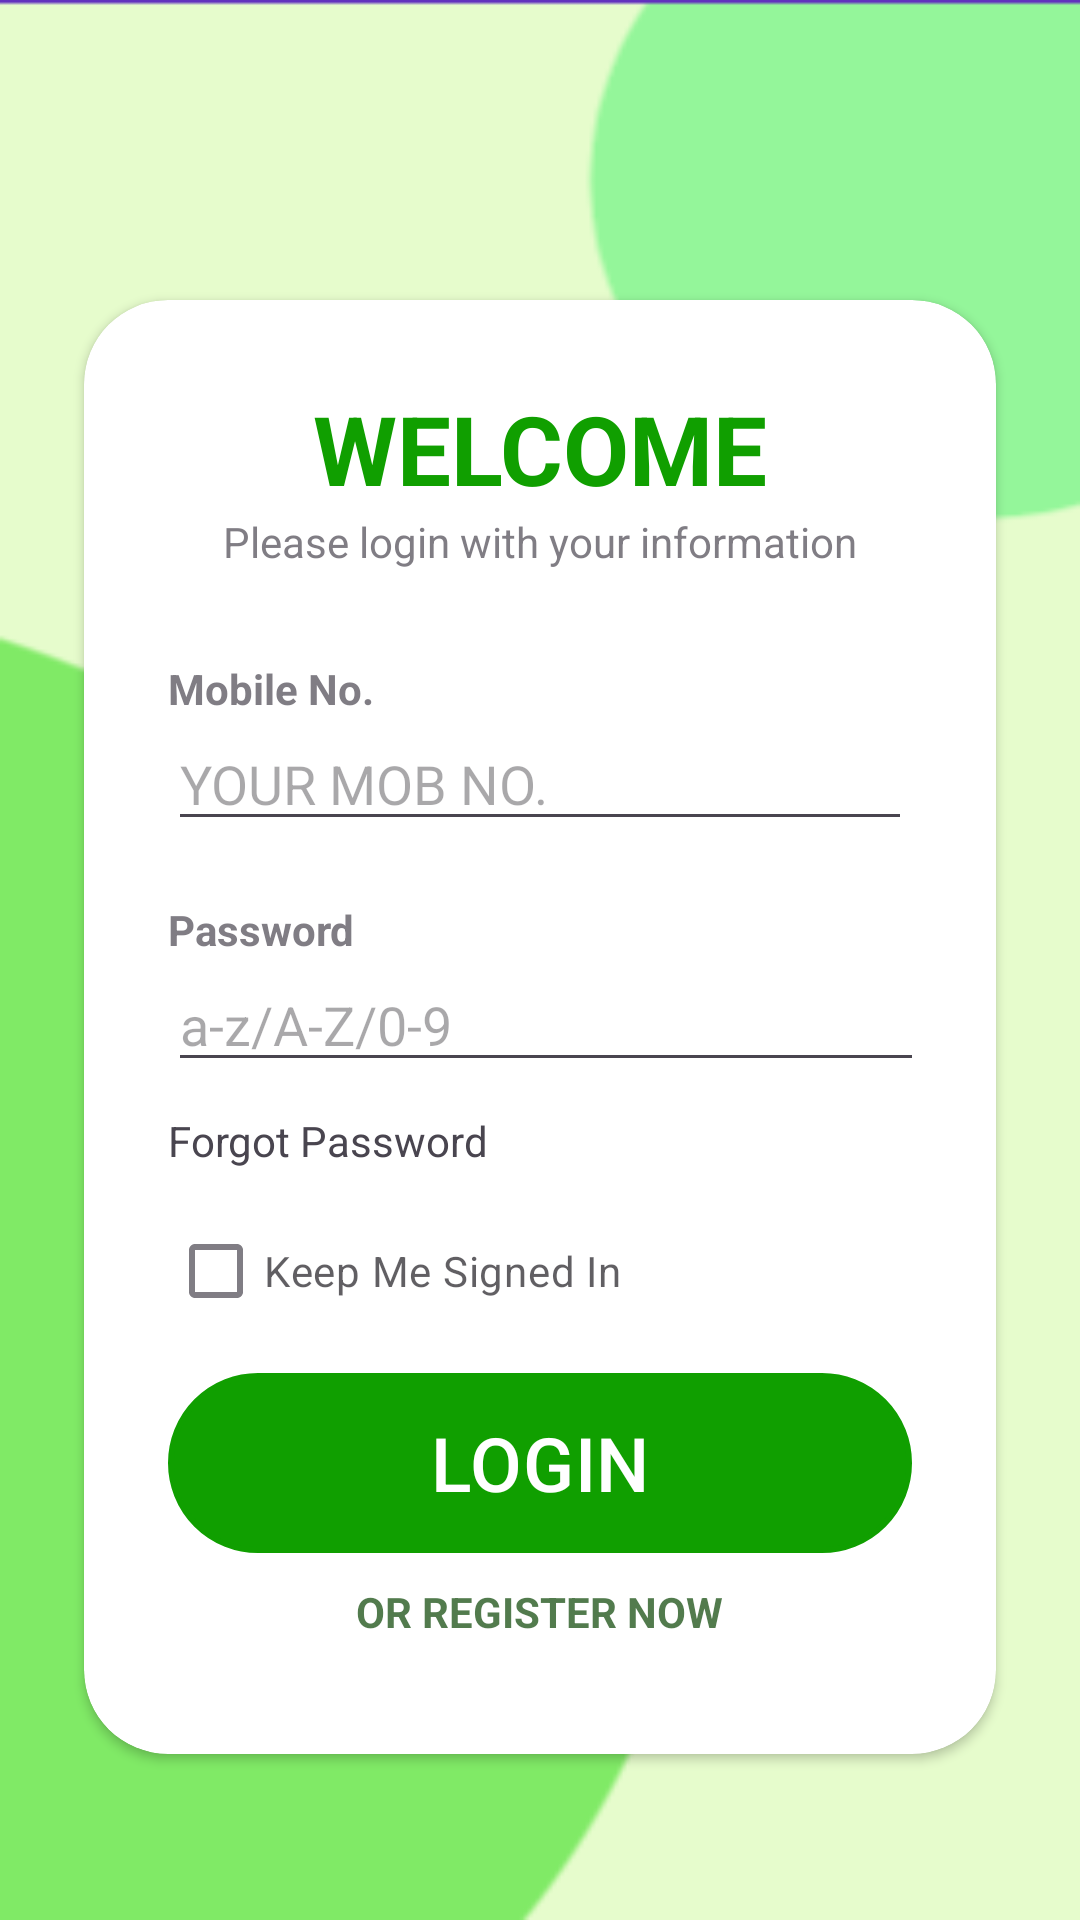

Layout XML and referenced resources for this Android screen:
<!-- AndroidManifest.xml: application theme Theme.MyApplication -->
<!-- res/layout/activity_sign_up.xml -->
<?xml version="1.0" encoding="utf-8"?>
<RelativeLayout xmlns:android="http://schemas.android.com/apk/res/android"
    xmlns:app="http://schemas.android.com/apk/res-auto"
    xmlns:tools="http://schemas.android.com/tools"
    android:layout_width="match_parent"
    android:layout_height="match_parent"
    android:background="@drawable/bg12"
    tools:context=".signUpActivity">
    <RelativeLayout
        android:layout_width="match_parent"
        android:layout_height="match_parent"
        android:background="#85F306"
        android:alpha="0.2"/>

    <androidx.cardview.widget.CardView
        android:layout_width="match_parent"
        android:layout_marginLeft="28dp"
        android:layout_marginRight="28dp"
        android:layout_height="wrap_content"
        android:layout_marginTop="100dp"

        app:cardCornerRadius="28dp"
        android:id="@+id/card_view"
        android:outlineSpotShadowColor="@color/black"
        android:outlineAmbientShadowColor="@color/black">

        <LinearLayout
            android:layout_width="match_parent"
            android:layout_height="wrap_content"
            android:orientation="vertical"
            android:padding="28dp">
            <TextView
                android:layout_width="wrap_content"
                android:layout_height="wrap_content"
                android:layout_gravity="center"
                android:text="@string/Welcome"
                android:textColor="#109F00"
                android:textSize="32sp"
                android:textStyle="bold"/>
            <TextView
                android:layout_width="wrap_content"
                android:layout_height="wrap_content"
                android:layout_gravity="center"
                android:text="@string/Login_with_info"
                android:alpha="0.7"/>
            <View
                android:layout_width="wrap_content"
                android:layout_height="30dp"/>
            <TextView
                android:layout_width="wrap_content"
                android:layout_height="wrap_content"
                android:text="@string/Mobile_NO"
                android:alpha="0.7"
                android:textStyle="bold"/>

            <EditText
                android:id="@+id/emailEditText"
                android:layout_width="match_parent"
                android:layout_height="wrap_content"
                android:inputType="textEmailAddress"
                android:hint="@string/your_mob_no" />

            <View
                android:layout_width="wrap_content"
                android:layout_height="20dp"/>
            <TextView
                android:layout_width="wrap_content"
                android:layout_height="wrap_content"
                android:text="@string/Password"
                android:alpha="0.7"
                android:textStyle="bold"/>

            <LinearLayout
                android:layout_width="wrap_content"
                android:layout_height="wrap_content">
                <EditText
                    android:id="@+id/passEditText"
                    android:layout_width="260dp"
                    android:layout_height="wrap_content"
                    android:inputType="textPassword"
                    android:hint="@string/a_z_a_z_0_9"
                    />

                <ImageView
                    android:layout_width="wrap_content"
                    android:layout_height="wrap_content"
                    android:src="@drawable/password_eye"
                    android:layout_marginTop="10dp"
                    />
            </LinearLayout>
            <View
                android:layout_width="wrap_content"
                android:layout_height="10dp"/>

            <TextView
                android:layout_width="wrap_content"
                android:layout_height="wrap_content"
                android:text="@string/Forgot_pass"
                android:layout_alignParentEnd="true"
                android:layout_centerVertical="true"/>

            <View
                android:layout_width="wrap_content"
                android:layout_height="10dp"/>

            <RelativeLayout
                android:layout_width="match_parent"
                android:layout_height="wrap_content">

                <CheckBox
                    android:layout_width="wrap_content"
                    android:layout_height="wrap_content"
                    android:text="Keep Me Signed In"
                    android:layout_centerVertical="true"
                    android:alpha="0.7"
                    android:id="@+id/KMSI"/>

            </RelativeLayout>



            <View
                android:layout_width="wrap_content"
                android:layout_height="10dp"/>

            <com.google.android.material.button.MaterialButton
                android:layout_width="match_parent"
                android:layout_height="60dp"
                android:id="@+id/submitlogin"
                android:text="@string/Login"
                android:textColor="@color/white"
                android:background="@drawable/rounded_button"
                android:backgroundTint="@color/my_secondary"
                android:textSize="25dp"
                />

            <View
                android:layout_width="wrap_content"
                android:layout_height="10dp"/>

            <TextView
                android:id="@+id/sign_up"
                android:layout_width="wrap_content"
                android:layout_height="wrap_content"
                android:text="@string/Register_Now"
                android:layout_gravity="center"
                android:textColor="#074200"
                android:textStyle="bold"
                android:onClick="onRegisterNowClicked"
                android:alpha="0.7"/>
            <View
                android:layout_width="wrap_content"
                android:layout_height="10dp"/>

        </LinearLayout>

    </androidx.cardview.widget.CardView>


</RelativeLayout>
<!-- resources referenced by this layout -->
<resources>
  <color name="black">#FF000000</color>
  <color name="my_secondary">#074200</color>
  <color name="white">#FFFFFFFF</color>
  <!-- drawable bg12: png bitmap (drawable, 7841 bytes) -->
  <!-- drawable rounded_button (drawable) -->
  <?xml version="1.0" encoding="utf-8"?>
  <shape xmlns:android="http://schemas.android.com/apk/res/android">
      <solid android:color="@color/my_secondary" /> 
      <corners android:radius="30dp" />
      <stroke android:width="2dp"
          android:color="#000000"/>
  </shape>
  <string name="Forgot_pass">Forgot Password</string>
  <string name="Login">LOGIN</string>
  <string name="Login_with_info">Please login with your information</string>
  <string name="Mobile_NO">Mobile No.</string>
  <string name="Password">Password</string>
  <string name="Register_Now">OR REGISTER NOW</string>
  <string name="Welcome">WELCOME</string>
  <string name="a_z_a_z_0_9">a-z/A-Z/0-9</string>
  <string name="your_mob_no">YOUR MOB NO.</string>
  <style name="Theme.MyApplication" parent="Base.Theme.MyApplication" />
  <style name="Base.Theme.MyApplication" parent="Theme.Material3.DayNight.NoActionBar">
          <item name="colorPrimary">@color/my_primary</item>
          <item name="colorPrimaryVariant">@color/my_primary</item>
          <item name="colorOnPrimary">@color/white</item>
  
          <item name="colorSecondary">@color/my_secondary</item>
          <item name="colorSecondaryVariant">@color/my_secondary</item>
          <item name="colorOnSecondary">@color/black</item>
  
          <item name="android:statusBarColor">@color/my_primary</item>
  
      </style>
  <color name="my_primary">#109F00</color>\
</resources>
